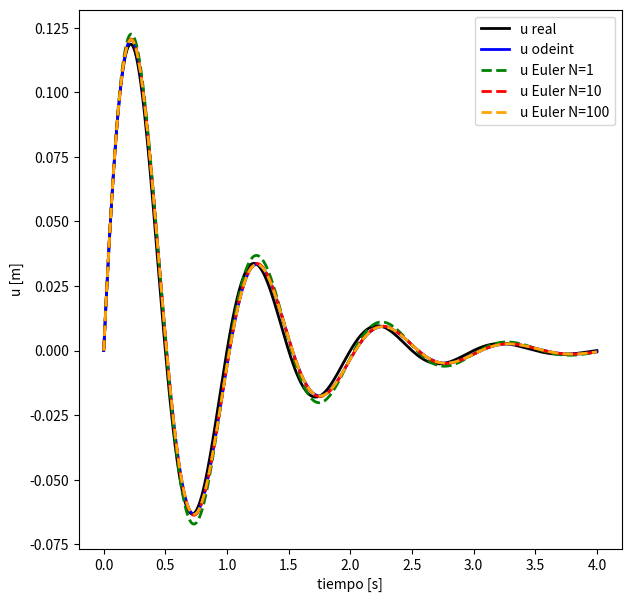

Python code for this plot:
# -*- coding: utf-8 -*-
"""
Created on Mon Aug 31 14:41:12 2020

[redacted]
"""
import numpy as np
from scipy.integrate import odeint
import matplotlib.pyplot as plt

# PARAMETROS

pi = np.pi
m = 1       #[kg]
f = 1       #[Hz]
chi = 0.2
omega = 2*pi*f
k = m*omega**2 
c = 2*chi*omega*m


# z = [x xp]
# zp =[xp, xpp]



def zpunto(z,t):
    zp = np.zeros(2)
    zp[0] = z[1]
    zp[1] = -(c*z[1]+k*z[0])/m
    return zp

def eulerint(zp,z0,t,Nsub=1):
    Nt=len(t)
    Ndim=len(z0)
    z = np.zeros((Nt, Ndim))
    z[0,:] = z0
    
    for i in range(1,Nt):
        t_ant = t[i-1]
        dt=(t[i]-t[i-1])/Nsub
        z_temp = z[i-1,:]*1.0
        for k in range(Nsub):
            z_temp+=dt*zp(z_temp,t_ant+k*dt)
        z[i,:]=z_temp
    return z
    

z0 = np.array([0,1])
t = np.linspace(0,4.,1000)
ureal = 1/omega*np.exp(-c/(2*m)*t)*np.sin(omega*t)
sol=odeint(zpunto,z0,t)
soleu0 = eulerint(zpunto,z0,t,1)
soleu10 = eulerint(zpunto,z0,t,10)
soleu100 = eulerint(zpunto,z0,t,100)
x = sol[:,0]
x0= soleu0[:,0]
x1=soleu10[:,0]
x2=soleu100[:,0]
fig = plt.figure(figsize=(7,7)) 
ax = fig.add_subplot(1,1,1)
ax.plot(t,ureal, color="k", linewidth=2, label="u real")
ax.plot(t,x, color="b", linewidth=2, label="u odeint")
ax.plot(t,x0, color="green", linestyle="--", linewidth=2, label="u Euler N=1")
ax.plot(t,x1, color="red", linestyle="--", linewidth=2, label="u Euler N=10")
ax.plot(t,x2, color="orange", linestyle="--", linewidth=2, label="u Euler N=100")
ax.set_xlabel("tiempo [s]")
ax.set_ylabel("u [m]")

plt.legend()
plt.show()

fig.savefig('EDM_DUMPU_homogenea.png')